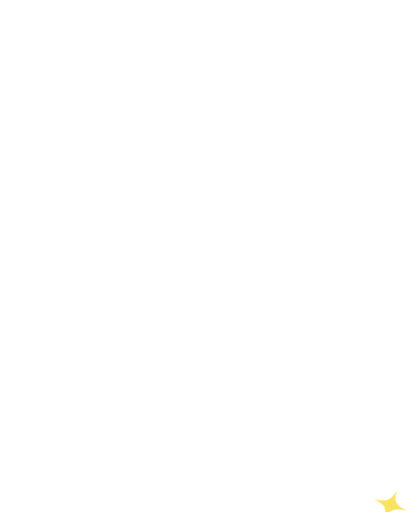
t = 0.00 s
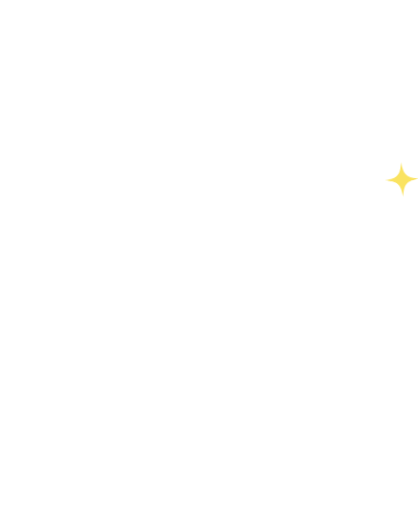
t = 0.60 s
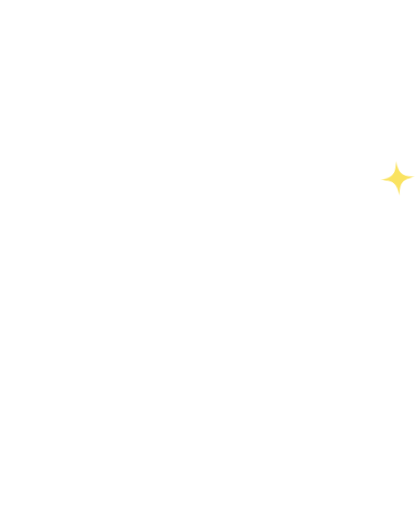
t = 0.85 s
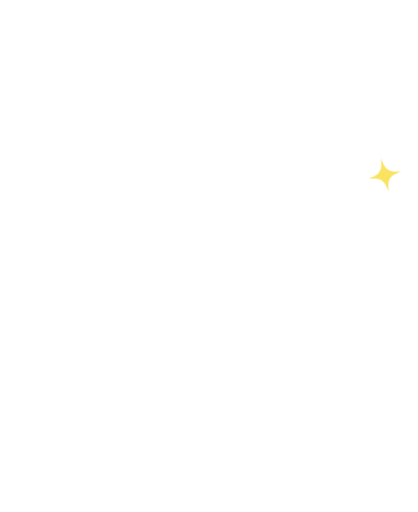
t = 1.35 s
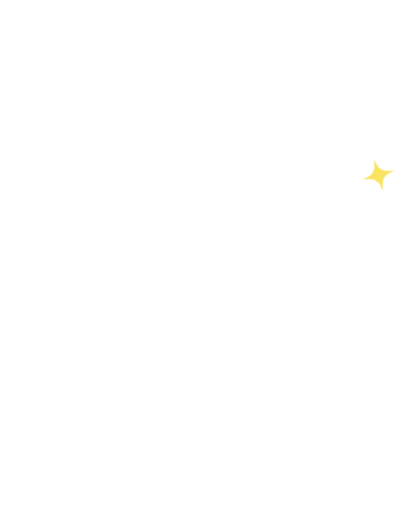
t = 1.85 s
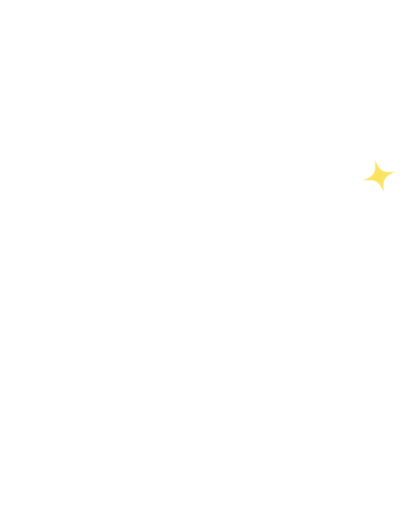
t = 2.10 s

The animated SVG that drew these frames (rendered in a browser with its animation timeline set to each time). Animation: 7 CSS @keyframes rules; one cycle of 2.60 s, repeats indefinitely.

<svg xmlns="http://www.w3.org/2000/svg" viewBox="-40 -330 1160 1420" class="mascotte mascotte-super-blanc mascotte-super" role="img" aria-label="Super !">
<style>
.mascotte.mascotte-super-blanc { --mascot: #ffffff; --line: #fae361; }
.mascotte-super .m { fill: var(--mascot); }
.mascotte-super .shadow { fill: var(--mascot); opacity: .12; }
.mascotte-super g { transform-box: view-box; transform-origin: 0 0; }
.mascotte-super .arm2 { transform: rotate(104deg); } .mascotte-super .arm { transform: rotate(-104deg); } .mascotte-super .legl { transform: rotate(10deg); } .mascotte-super .legr { transform: rotate(-10deg); }
.mascotte-super .fa { animation: super-fa 1.6s ease-in-out .15s infinite alternate; } .mascotte-super .fa2 { animation: super-fb 1.6s ease-in-out .3s infinite alternate; }
@keyframes super-fa { from{transform:rotate(4deg)} to{transform:rotate(18deg)} } @keyframes super-fb { from{transform:rotate(4deg)} to{transform:rotate(18deg)} }
.mascotte-super .shadow { transform-box: fill-box; transform-origin: center; }
.mascotte-super .rig { animation: sup-r .6s cubic-bezier(.34,1.56,.64,1) both, sup-i 2s ease-in-out .6s infinite; }
@keyframes sup-r { from{transform:translateY(40px) scale(1.05,.92)} to{transform:none} }
@keyframes sup-i { 0%,100%{transform:none} 50%{transform:translateY(-8px)} }
.mascotte-super .arm2 { animation: sup-b .6s cubic-bezier(.34,1.56,.64,1) both; }
@keyframes sup-b { from{transform:rotate(112deg)} to{transform:rotate(2deg)} }
.mascotte-super .arm { animation: sup-a 2s ease-in-out infinite; }
@keyframes sup-a { 0%,100%{transform:rotate(-120deg)} 50%{transform:rotate(-114deg)} }
.mascotte-super .head { animation: sup-h 2s ease-in-out infinite; }
@keyframes sup-h { 0%,100%{transform:rotate(4deg)} 50%{transform:rotate(-2deg)} }
@media (prefers-reduced-motion: reduce) { .mascotte-super * { animation: none !important; } }
</style>
<ellipse class="shadow" cx="580" cy="1056.233" rx="280" ry="26"/><defs><clipPath id="super-tete"><polygon points="380,-10 1010,-10 1010,486 380,486"/></clipPath><clipPath id="super-buste"><polygon points="380,470 772,478 800,560 788,640 780,790 780,862 380,862"/></clipPath><clipPath id="super-jambeg"><polygon points="360,760 628,760 628,1110 360,1110"/></clipPath><clipPath id="super-jambed"><polygon points="628,760 786,760 786,930 840,1110 628,1110"/></clipPath><clipPath id="super-bra"><polygon points="300,-685 -685,300 300,300"/></clipPath><clipPath id="super-avb"><polygon points="300,-685 -685,300 -685,-685"/></clipPath></defs><g transform="translate(620.0 1038.2)"><g class="rig"><g transform="translate(-620.0 -1038.2)"><g transform="translate(548.0 795.0)"><g class="legl"><path class="m" d="M-72,-24 C-72,-72 72,-72 72,-24 C72,66 62,150 54,206 C50,232 38,244 14,244 L-100,244 C-136,244 -142,204 -108,194 L-62,182 C-68,112 -72,40 -72,-24 Z"/></g></g><g transform="translate(706.0 795.0)"><g class="legr"><path class="m" d="M-72,-24 C-72,-72 72,-72 72,-24 C72,66 62,150 54,206 C50,232 38,244 14,244 L-100,244 C-136,244 -142,204 -108,194 L-62,182 C-68,112 -72,40 -72,-24 Z"/></g></g><g transform="translate(625.0 800.0)"><g class="torso"><g transform="translate(-625 -800)"><g transform="translate(762.0 575.0)"><g class="arm2"><g transform="scale(-1 1)"><path class="m" d="M-1.7,-70.4 C-3.2,-70.4 -4.7,-70.3 -6.1,-70.2 C-24.3,-72.5 -42.4,-74.6 -60.3,-79.2 C-139.3,-99.3 -206.5,-148.9 -239.6,-224.4 C-245.7,-238.4 -266.8,-294.0 -259.0,-305.5 C-257.2,-308.0 -246.9,-312.8 -243.1,-316.0 C-214.9,-339.3 -193.2,-403.1 -227.2,-429.4 C-231.7,-432.9 -238.7,-434.6 -241.9,-438.5 C-246.2,-443.8 -248.5,-457.8 -253.8,-466.2 C-282.1,-511.3 -356.4,-511.8 -389.5,-470.3 C-394.2,-464.4 -399.7,-451.1 -403.9,-447.7 C-411.3,-441.7 -421.3,-442.9 -430.5,-432.1 C-461.2,-396.1 -441.5,-317.9 -395.2,-302.4 C-385.8,-236.4 -358.6,-169.3 -319.4,-115.6 C-260.6,-35.1 -170.3,9.4 -78.2,41.6 C-72.8,43.5 -52.7,46.9 -49.7,51.5 C-49.6,51.4 -49.4,51.4 -49.3,51.3 C-49.3,51.3 -49.4,51.3 -49.4,51.2 C-36.8,62.9 -20.1,70.0 -1.7,70.0 C37.1,70.0 68.5,38.6 68.5,-0.2 C68.5,-38.9 37.1,-70.4 -1.7,-70.4 Z" clip-path="url(#super-bra)"/><g transform="translate(-253 -132)"><g class="fa2"><g transform="translate(253 132)"><path class="m" d="M-1.7,-70.4 C-3.2,-70.4 -4.7,-70.3 -6.1,-70.2 C-24.3,-72.5 -42.4,-74.6 -60.3,-79.2 C-139.3,-99.3 -206.5,-148.9 -239.6,-224.4 C-245.7,-238.4 -266.8,-294.0 -259.0,-305.5 C-257.2,-308.0 -246.9,-312.8 -243.1,-316.0 C-214.9,-339.3 -193.2,-403.1 -227.2,-429.4 C-231.7,-432.9 -238.7,-434.6 -241.9,-438.5 C-246.2,-443.8 -248.5,-457.8 -253.8,-466.2 C-282.1,-511.3 -356.4,-511.8 -389.5,-470.3 C-394.2,-464.4 -399.7,-451.1 -403.9,-447.7 C-411.3,-441.7 -421.3,-442.9 -430.5,-432.1 C-461.2,-396.1 -441.5,-317.9 -395.2,-302.4 C-385.8,-236.4 -358.6,-169.3 -319.4,-115.6 C-260.6,-35.1 -170.3,9.4 -78.2,41.6 C-72.8,43.5 -52.7,46.9 -49.7,51.5 C-49.6,51.4 -49.4,51.4 -49.3,51.3 C-49.3,51.3 -49.4,51.3 -49.4,51.2 C-36.8,62.9 -20.1,70.0 -1.7,70.0 C37.1,70.0 68.5,38.6 68.5,-0.2 C68.5,-38.9 37.1,-70.4 -1.7,-70.4 Z" clip-path="url(#super-avb)"/><g transform="scale(-1 1)"><g transform="translate(324.0 -413.0)"><g class="spk"><path transform="scale(1.2)" d="M0,-40 C4,-10 10,-4 40,0 C10,4 4,10 0,40 C-4,10 -10,4 -40,0 C-10,-4 -4,-10 0,-40Z" fill="#fae361"/></g></g></g><circle class="m" cx="-253" cy="-132" r="62"/></g></g></g></g><circle class="m" r="50"/></g></g><path class="m" d="M592,470 C566,510 546,560 532,612 C508,700 486,770 476,820 C520,872 734,872 790,826 C806,740 810,640 794,566 C786,524 774,494 760,470 Z"/><circle class="m" cx="650" cy="480" r="70"/><g transform="translate(650.0 470.0)"><g class="head"><g transform="translate(-650 -470)"><path class="m" d="M861.3,743.7 C852.9,748.7 843.4,751.9 835.0,756.8 C815.5,768.2 796.4,780.6 776.5,791.4 C777.1,778.8 775.7,765.9 776.4,753.3 C778.3,720.9 784.4,678.8 790.3,646.4 C791.1,642.2 791.0,635.9 796.2,636.5 C802.8,637.4 830.6,652.8 838.7,657.1 C852.0,664.1 894.5,686.7 898.7,699.4 C904.2,716.1 874.2,736.1 861.3,743.7 Z M1034.2,666.3 C1016.9,628.2 961.4,587.7 926.1,565.7 C902.4,550.9 876.6,538.8 851.8,525.8 C842.4,519.4 775.8,497.7 773.9,493.5 C772.2,489.9 780.8,486.5 783.5,484.8 C811.1,467.6 841.0,455.8 861.6,429.1 C890.6,391.5 899.3,363.5 894.4,315.2 C888.3,254.5 804.1,134.2 762.1,88.0 C734.7,57.7 693.7,10.8 651.8,48.6 C625.9,72.0 629.8,109.8 639.3,140.0 C640.5,144.0 651.7,168.3 650.5,169.4 C601.6,175.7 546.4,180.7 500.2,198.9 C474.4,209.0 450.2,233.9 460.1,264.0 C467.5,286.6 530.3,313.4 553.4,316.4 C519.1,370.2 529.4,423.0 569.1,469.9 C574.2,475.9 581.2,481.0 586.2,487.0 C588.2,489.4 590.7,490.2 590.3,493.7 C622.5,499.9 646.8,528.2 646.8,562.2 C646.8,600.8 615.5,632.0 577.0,632.0 C559.0,632.0 542.6,625.2 530.2,614.0 C530.0,614.1 529.7,614.2 529.5,614.2 C529.5,614.3 529.6,614.4 529.6,614.5 C529.6,614.5 477.3,809.8 477.3,809.8 C477.5,812.8 477.3,815.4 476.7,818.3 C468.1,862.7 442.8,916.2 427.4,959.4 C423.9,969.1 398.0,1040.3 401.2,1043.4 C449.2,1042.4 497.7,1046.0 545.4,1040.6 C552.8,1013.1 565.6,984.3 579.6,959.4 C585.1,949.7 601.2,922.4 608.6,916.1 C614.9,910.8 628.5,907.6 635.8,912.5 C642.6,917.0 652.4,951.8 655.8,962.0 C663.1,984.6 668.2,1013.7 676.6,1034.4 C679.4,1041.4 683.8,1042.8 691.1,1043.5 C719.1,1046.3 775.7,1045.9 804.1,1043.5 C808.4,1043.1 811.8,1041.4 815.8,1040.7 C811.3,1016.6 800.1,993.7 793.4,970.0 C792.3,965.9 792.9,962.1 792.2,959.4 C792.1,958.9 790.3,957.6 789.8,955.4 C788.1,948.2 786.3,940.5 785.6,933.2 C785.2,929.9 785.8,930.0 788.3,928.0 C819.5,940.0 851.3,948.3 883.3,933.7 C902.9,924.8 920.4,908.6 915.1,885.1 C914.5,882.4 906.3,870.1 904.4,868.3 C900.9,865.0 885.0,859.3 886.7,853.1 C888.0,848.6 914.0,839.8 920.0,836.6 C956.5,817.0 1025.5,766.6 1039.0,727.2 C1046.9,704.5 1044.1,688.0 1034.2,666.3 Z" fill-rule="evenodd" clip-path="url(#super-tete)"/></g></g></g><circle class="m" cx="579.4" cy="562.8" r="46"/><g transform="translate(579.4 562.8)"><g class="arm"><path class="m" d="M-1.7,-70.4 C-3.2,-70.4 -4.7,-70.3 -6.1,-70.2 C-24.3,-72.5 -42.4,-74.6 -60.3,-79.2 C-139.3,-99.3 -206.5,-148.9 -239.6,-224.4 C-245.7,-238.4 -266.8,-294.0 -259.0,-305.5 C-257.2,-308.0 -246.9,-312.8 -243.1,-316.0 C-214.9,-339.3 -193.2,-403.1 -227.2,-429.4 C-231.7,-432.9 -238.7,-434.6 -241.9,-438.5 C-246.2,-443.8 -248.5,-457.8 -253.8,-466.2 C-282.1,-511.3 -356.4,-511.8 -389.5,-470.3 C-394.2,-464.4 -399.7,-451.1 -403.9,-447.7 C-411.3,-441.7 -421.3,-442.9 -430.5,-432.1 C-461.2,-396.1 -441.5,-317.9 -395.2,-302.4 C-385.8,-236.4 -358.6,-169.3 -319.4,-115.6 C-260.6,-35.1 -170.3,9.4 -78.2,41.6 C-72.8,43.5 -52.7,46.9 -49.7,51.5 C-49.6,51.4 -49.4,51.4 -49.3,51.3 C-49.3,51.3 -49.4,51.3 -49.4,51.2 C-36.8,62.9 -20.1,70.0 -1.7,70.0 C37.1,70.0 68.5,38.6 68.5,-0.2 C68.5,-38.9 37.1,-70.4 -1.7,-70.4 Z" clip-path="url(#super-bra)"/><g transform="translate(-253 -132)"><g class="fa"><g transform="translate(253 132)"><path class="m" d="M-1.7,-70.4 C-3.2,-70.4 -4.7,-70.3 -6.1,-70.2 C-24.3,-72.5 -42.4,-74.6 -60.3,-79.2 C-139.3,-99.3 -206.5,-148.9 -239.6,-224.4 C-245.7,-238.4 -266.8,-294.0 -259.0,-305.5 C-257.2,-308.0 -246.9,-312.8 -243.1,-316.0 C-214.9,-339.3 -193.2,-403.1 -227.2,-429.4 C-231.7,-432.9 -238.7,-434.6 -241.9,-438.5 C-246.2,-443.8 -248.5,-457.8 -253.8,-466.2 C-282.1,-511.3 -356.4,-511.8 -389.5,-470.3 C-394.2,-464.4 -399.7,-451.1 -403.9,-447.7 C-411.3,-441.7 -421.3,-442.9 -430.5,-432.1 C-461.2,-396.1 -441.5,-317.9 -395.2,-302.4 C-385.8,-236.4 -358.6,-169.3 -319.4,-115.6 C-260.6,-35.1 -170.3,9.4 -78.2,41.6 C-72.8,43.5 -52.7,46.9 -49.7,51.5 C-49.6,51.4 -49.4,51.4 -49.3,51.3 C-49.3,51.3 -49.4,51.3 -49.4,51.2 C-36.8,62.9 -20.1,70.0 -1.7,70.0 C37.1,70.0 68.5,38.6 68.5,-0.2 C68.5,-38.9 37.1,-70.4 -1.7,-70.4 Z" clip-path="url(#super-avb)"/><circle class="m" cx="-253" cy="-132" r="62"/></g></g></g></g></g></g></g></g></g></g></g>
</svg>
